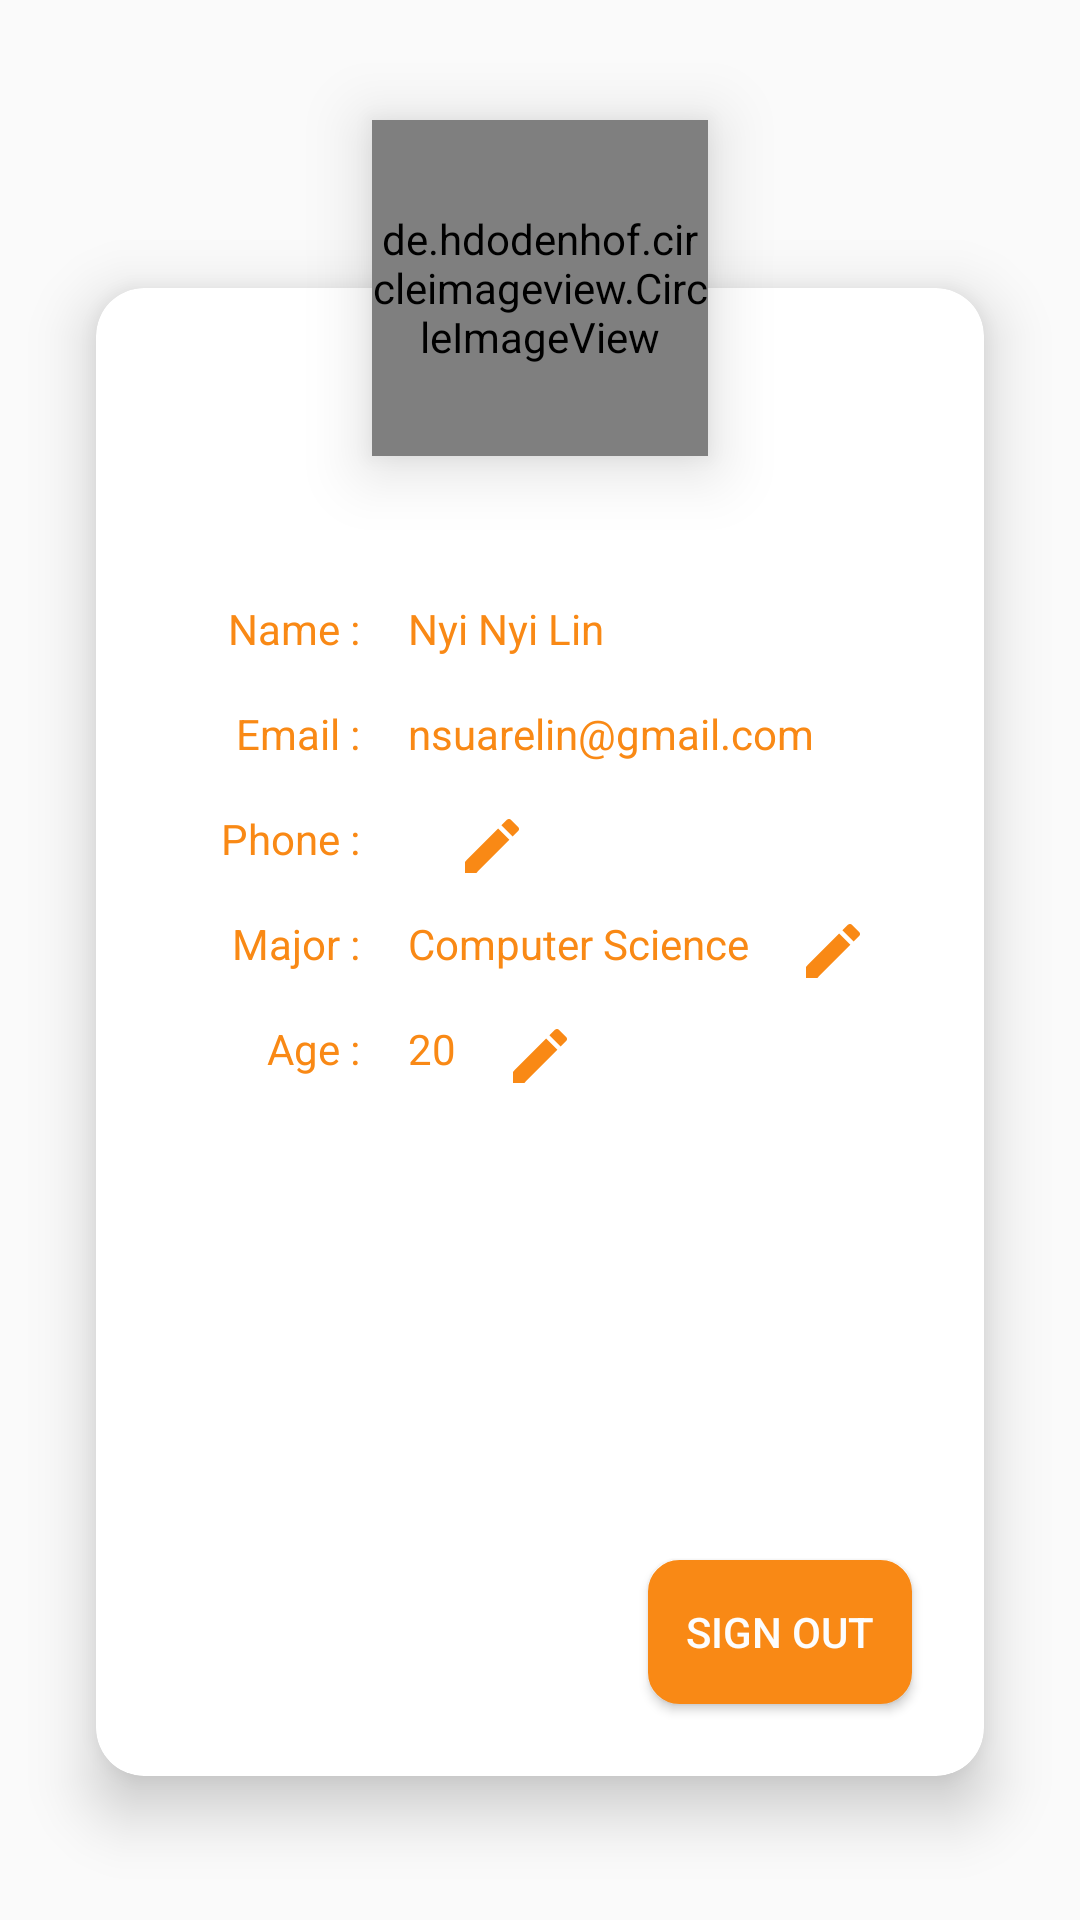

Here is an Android app screen rendered from its layout file. Give the layout XML and the strings, colors and styles it references.
<!-- AndroidManifest.xml: application theme AppTheme -->
<!-- res/layout/fragment_profile.xml -->
<LinearLayout xmlns:android="http://schemas.android.com/apk/res/android"
    xmlns:app="http://schemas.android.com/apk/res-auto"
    android:layout_width="match_parent"
    android:layout_height="match_parent"
    app:cardBackgroundColor="@color/card_background_color"
    app:cardCornerRadius="@dimen/card_corner_radius"
    app:cardElevation="@dimen/card_elevation">

    <RelativeLayout
        android:layout_width="match_parent"
        android:layout_height="match_parent">

        <de.hdodenhof.circleimageview.CircleImageView
            android:id="@+id/iv_user_profile"
            android:layout_width="112dp"
            android:layout_height="112dp"
            android:layout_centerHorizontal="true"
            android:layout_marginTop="40dp"
            android:background="@drawable/bg_img_profile"
            android:elevation="13dp" />
        

        <android.support.v7.widget.CardView
            android:id="@+id/cv_profile"
            android:layout_width="match_parent"
            android:layout_height="match_parent"
            android:layout_marginBottom="48dp"
            android:layout_marginLeft="@dimen/margin_xlarge"
            android:layout_marginRight="@dimen/margin_xlarge"
            android:layout_marginTop="96dp"
            app:cardCornerRadius="@dimen/card_corner_radius"
            app:cardElevation="@dimen/card_elevation">

            <RelativeLayout
                android:layout_width="match_parent"
                android:layout_height="match_parent"
                android:layout_marginTop="96dp"
                android:orientation="vertical"
                android:layout_marginLeft="@dimen/margin_large">

                <TextView
                    android:id="@+id/tv_align"
                    android:layout_width="wrap_content"
                    android:layout_height="wrap_content"
                    android:layout_marginStart="72dp"
                    android:layout_marginLeft="72dp"/>

                <TextView
                    android:layout_width="wrap_content"
                    android:layout_height="wrap_content"
                    android:text="Name :"
                    style="@style/profile_text_style"
                    android:gravity="right"
                    android:layout_alignRight="@id/tv_align"/>

                <TextView
                    android:id="@+id/tv_profile_name"
                    android:layout_width="wrap_content"
                    android:layout_height="wrap_content"
                    style="@style/profile_text_style"
                    android:text="Nyi Nyi Lin"
                    android:gravity="left"
                    android:layout_alignLeft="@id/tv_align"/>

                <TextView
                    android:layout_width="wrap_content"
                    android:layout_height="wrap_content"
                    android:text="Email :"
                    android:gravity="right"
                    style="@style/profile_text_style"
                    android:layout_alignRight="@id/tv_align"
                    android:layout_below="@id/tv_profile_name"/>

                <TextView
                    android:id="@+id/tv_profile_email"
                    android:layout_width="wrap_content"
                    android:layout_height="wrap_content"
                    android:text="nsuarelin@gmail.com"
                    style="@style/profile_text_style"
                    android:gravity="left"
                    android:layout_alignLeft="@id/tv_align"
                    android:layout_below="@id/tv_profile_name"/>

                <TextView
                    android:layout_width="wrap_content"
                    android:layout_height="wrap_content"
                    android:text="Phone :"
                    android:gravity="right"
                    style="@style/profile_text_style"
                    android:layout_alignRight="@id/tv_align"
                    android:layout_below="@id/tv_profile_email"/>

                <TextView
                    android:id="@+id/tv_profile_phone"
                    android:layout_width="wrap_content"
                    android:layout_height="wrap_content"
                    android:text=""
                    style="@style/profile_text_style"
                    android:gravity="left"
                    android:layout_alignLeft="@id/tv_align"
                    android:layout_below="@id/tv_profile_email"/>

                <ImageView
                    android:id="@+id/iv_profile_phone_edit"
                    android:layout_width="wrap_content"
                    android:layout_height="wrap_content"
                    style="@style/profile_text_style"
                    android:layout_toRightOf="@id/tv_profile_phone"
                    android:layout_below="@id/tv_profile_email"
                    android:src="@drawable/ic_create_black_24dp"/>

                <TextView
                    android:layout_width="wrap_content"
                    android:layout_height="wrap_content"
                    android:text="Major :"
                    android:gravity="right"
                    style="@style/profile_text_style"
                    android:layout_alignRight="@id/tv_align"
                    android:layout_below="@id/tv_profile_phone"/>

                <TextView
                    android:id="@+id/tv_profile_major"
                    android:layout_width="wrap_content"
                    android:layout_height="wrap_content"
                    android:text="Computer Science"
                    style="@style/profile_text_style"
                    android:gravity="left"
                    android:layout_alignLeft="@id/tv_align"
                    android:layout_below="@id/tv_profile_phone"/>

                <ImageView
                    android:id="@+id/iv_profile_major_edit"
                    android:layout_width="wrap_content"
                    android:layout_height="wrap_content"
                    style="@style/profile_text_style"
                    android:layout_toRightOf="@id/tv_profile_major"
                    android:layout_below="@id/tv_profile_phone"
                    android:src="@drawable/ic_create_black_24dp"/>

                <TextView
                    android:layout_width="wrap_content"
                    android:layout_height="wrap_content"
                    android:text="Age :"
                    android:gravity="right"
                    style="@style/profile_text_style"
                    android:layout_alignRight="@id/tv_align"
                    android:layout_below="@id/tv_profile_major"/>

                <TextView
                    android:id="@+id/tv_profile_age"
                    android:layout_width="wrap_content"
                    android:layout_height="wrap_content"
                    android:text="20"
                    style="@style/profile_text_style"
                    android:gravity="left"
                    android:layout_alignLeft="@id/tv_align"
                    android:layout_below="@id/tv_profile_major"/>

                <ImageView
                    android:id="@+id/iv_profile_age_edit"
                    android:layout_width="wrap_content"
                    android:layout_height="wrap_content"
                    style="@style/profile_text_style"
                    android:layout_toRightOf="@id/tv_profile_age"
                    android:layout_below="@id/tv_profile_major"
                    android:src="@drawable/ic_create_black_24dp"/>

                <Button
                    android:id="@+id/btn_log_out"
                    android:layout_width="wrap_content"
                    android:layout_height="wrap_content"
                    android:text="Sign out"
                    android:textColor="@color/white"
                    android:background="@drawable/btn_sign_out"
                    android:layout_alignParentBottom="true"
                    android:layout_alignParentRight="true"
                    android:layout_margin="@dimen/margin_large"/>

            </RelativeLayout>

        </android.support.v7.widget.CardView>

    </RelativeLayout>

</LinearLayout>
<!-- resources referenced by this layout -->
<resources>
  <color name="card_background_color">#FFFFFF</color>
  <color name="white">#fdfdfd</color>
  <dimen name="card_corner_radius">16dp</dimen>
  <dimen name="card_elevation">12dp</dimen>
  <dimen name="margin_large">24dp</dimen>
  <dimen name="margin_xlarge">32dp</dimen>
  <!-- drawable bg_img_profile (drawable) -->
  <?xml version="1.0" encoding="utf-8"?>
  <shape xmlns:android="http://schemas.android.com/apk/res/android"
      android:shape="oval">
      <size
          android:width="72dp"
          android:height="72dp"
          />
      <stroke
          android:width="1dp"
          android:color="@color/color_icon"/>
  
  
  </shape>
  <!-- drawable btn_sign_out (drawable) -->
  <?xml version="1.0" encoding="utf-8"?>
  <shape xmlns:android="http://schemas.android.com/apk/res/android"
      android:shape="rectangle">
      <corners
          android:radius="10dp"/>
      <stroke
          android:width="1dp"
          android:color="@color/color_icon"/>
      <solid
          android:color="@color/color_icon"/>
  
  
  
  </shape>
  <!-- drawable ic_create_black_24dp (drawable) -->
  <vector xmlns:android="http://schemas.android.com/apk/res/android"
          android:width="24dp"
          android:height="24dp"
          android:viewportWidth="24.0"
          android:viewportHeight="24.0">
      <path
          android:fillColor="#f98915"
          android:pathData="M3,17.25V21h3.75L17.81,9.94l-3.75,-3.75L3,17.25zM20.71,7.04c0.39,-0.39 0.39,-1.02 0,-1.41l-2.34,-2.34c-0.39,-0.39 -1.02,-0.39 -1.41,0l-1.83,1.83 3.75,3.75 1.83,-1.83z"/>
  </vector>
  <style name="profile_text_style">
          <item name="android:textColor">@color/color_text</item>
          <item name="android:padding">@dimen/profile_text_padding</item>
      </style>
  <style name="AppTheme" parent="Theme.AppCompat.Light.NoActionBar">
          
          <item name="colorPrimary">@color/colorPrimary</item>
          <item name="colorPrimaryDark">@color/colorPrimaryDark</item>
          <item name="colorAccent">@color/colorAccent</item>
      </style>
  <color name="color_icon">#f98915</color>
  <color name="color_text">#f98915</color>
  <dimen name="profile_text_padding">8dp</dimen>
  <color name="colorPrimary">#f98915</color>
  <color name="colorPrimaryDark">#e4861f</color>
  <color name="colorAccent">#cd7a20</color>
</resources>
